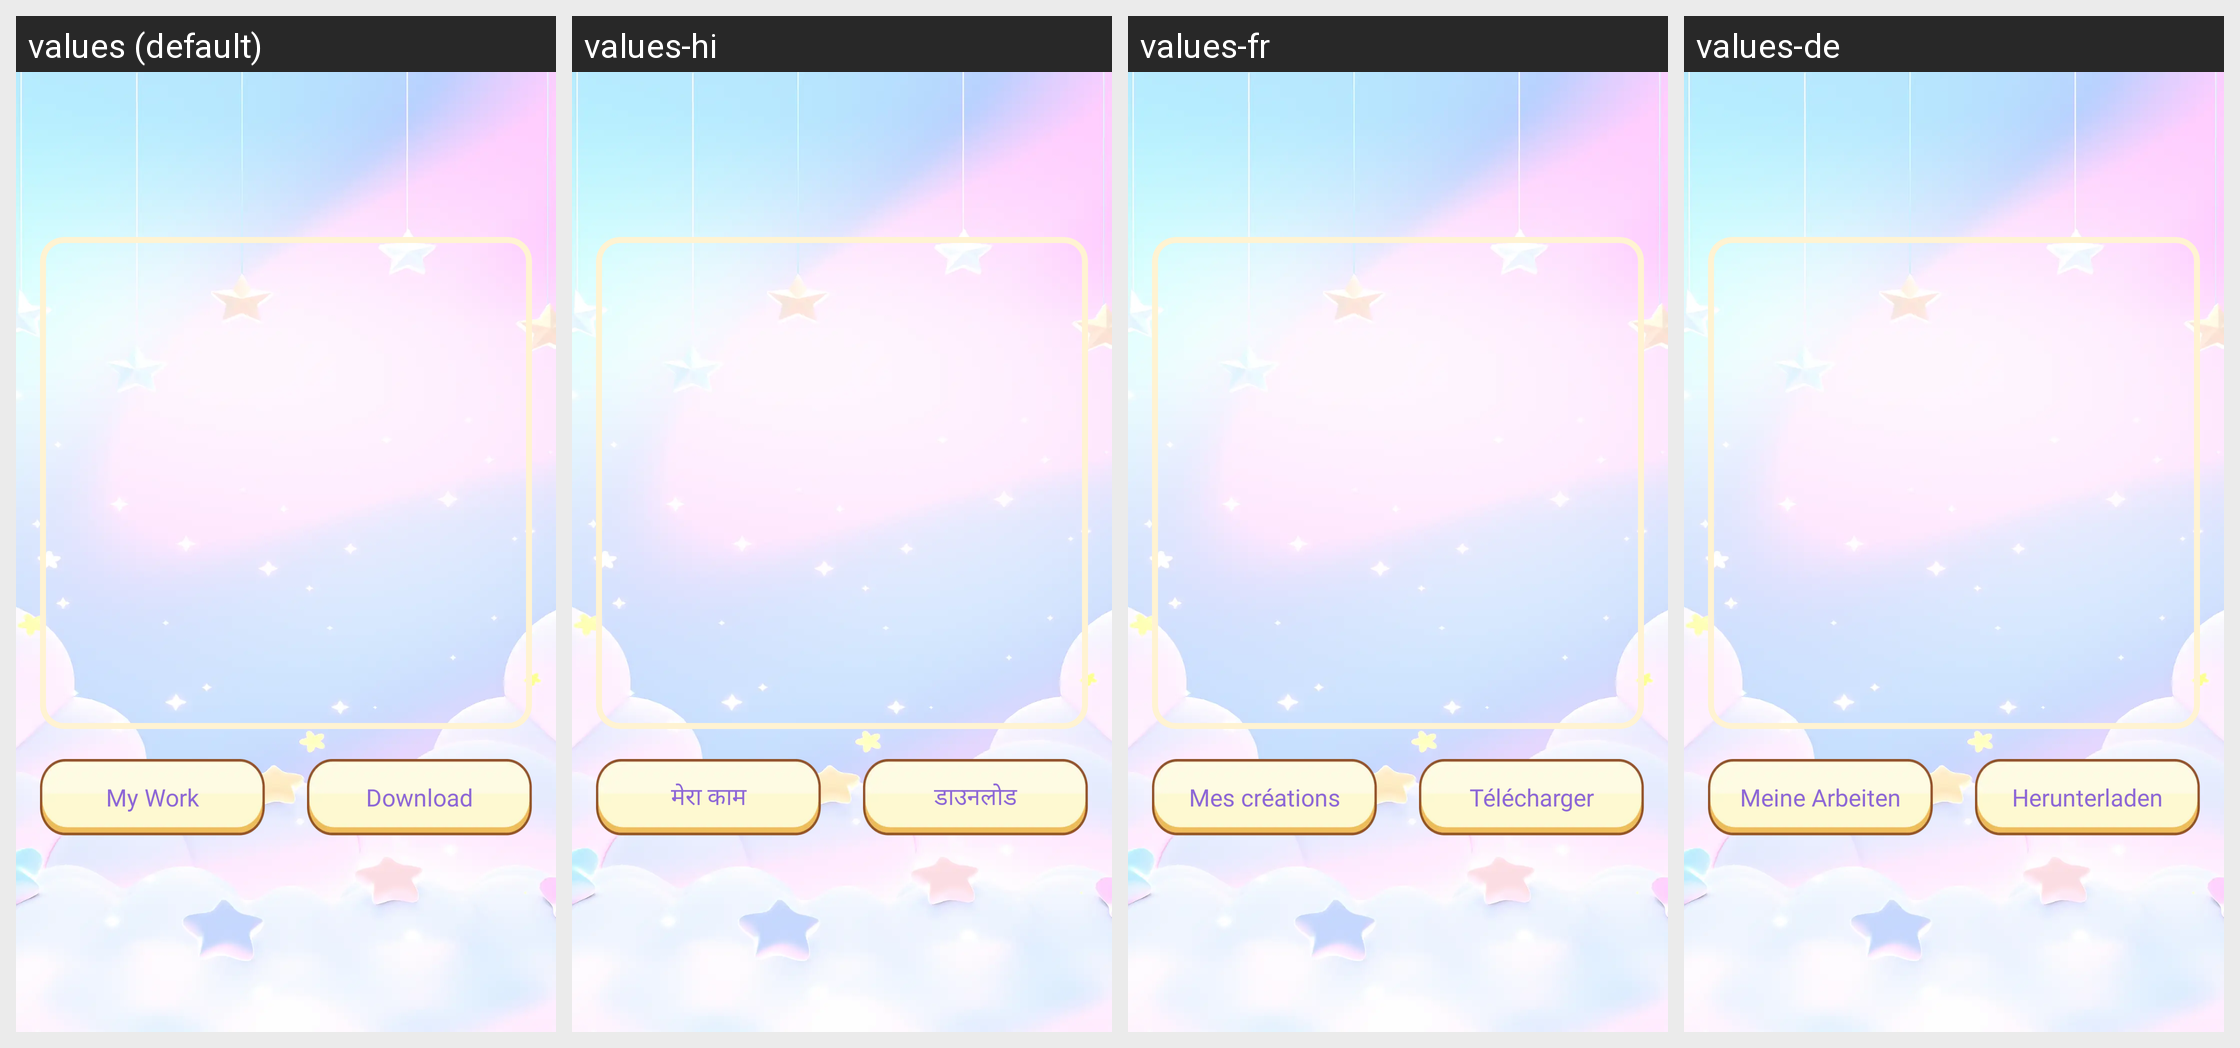

Here is an Android app screen in its default locale and in the app's own translations. Write out the translated-string differences for the strings that appear on this screen.
Android screen res/layout/fragment_view.xml rendered under 4 locales, left to right: values (default), values-hi, values-fr, values-de. Device: Nexus 5 (rendered at 1080×1920; each locale shown at half size, 540×960, under a caption strip naming it); theme Base.Theme.BaseFragment.
Other locales in the repository, not shown: values-es, values-in, values-pt.
Strings drawn on this screen, with the default value and each locale's value (text and hints the layout hard-codes, and strings that could not be matched under every locale, appear in the picture but are not listed):

my_work
  values: My Work
  values-hi: मेरा काम
  values-fr: Mes créations
  values-de: Meine Arbeiten

download
  values: Download
  values-hi: डाउनलोड
  values-fr: Télécharger
  values-de: Herunterladen
